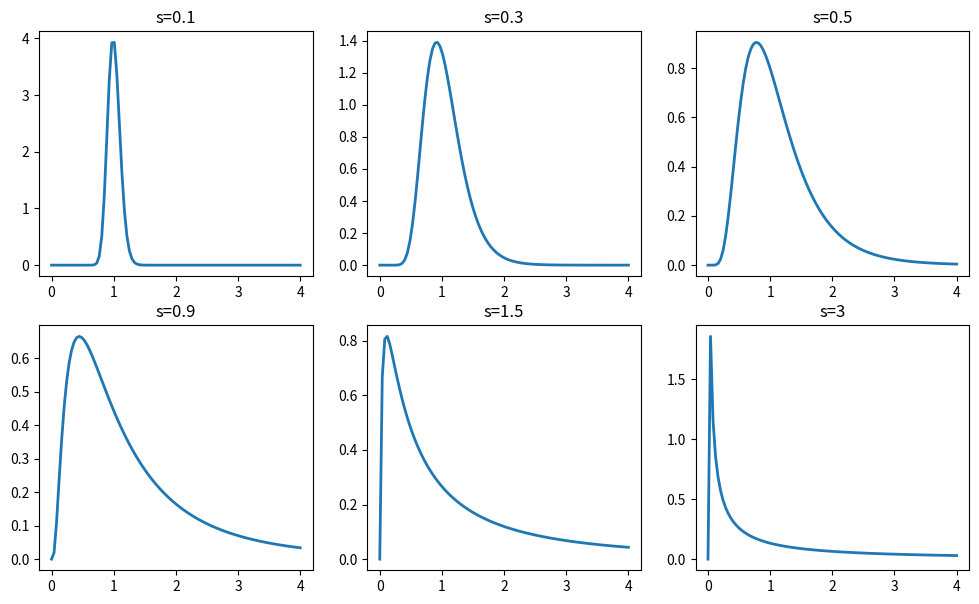

This chart was generated by the following Python code:
"""
Подгонка параметров ... распределения к данным с помощью библиотеки scipy.stats
Бета-распределение --- Гамма-распределение
Колмогорова-Смирнова --- Коши
Логнормальное --- Накагами
Райса --- Рэлея
Трейси — Видома --- Фишера
подгонка логарифмически нормального распределения к данным с помощью библиотеки scipy.stats.lognorm
https://stackoverflow.com/questions/36795949/python-testing-if-my-data-follows-a-lognormal-distribution
"""

import math
from scipy import stats

import matplotlib.pyplot as plt
from scipy.stats import lognorm
import numpy as np

def calc_lognorm_pdf_scipy_1():
    """
    1 график при s = 0.954
    https://docs.scipy.org/doc/scipy/reference/generated/scipy.stats.lognorm.html
    """
    s = 0.954
    mean, var, skew, kurt = lognorm.stats(s, moments='mvsk')
    x = np.linspace(lognorm.ppf(0.01, s),
                    lognorm.ppf(0.99, s), 100)
    print(f'{x=}')
    plt.plot(x, lognorm.pdf(x, s),
            'r-', lw=5, alpha=0.6, label='lognorm pdf')
    plt.xlim([x[0], x[-1]])
    plt.legend(loc='best', frameon=False)
    plt.show()

def calc_lognorm_pdf_scipy_n():
    """
    несколько графиков
    https://docs.scipy.org/doc/scipy/reference/generated/scipy.stats.lognorm.html
    """
    plt.figure(figsize=(12,7))
    s = [0.1, 0.3, 0.5, 0.9, 1.5, 3]
    for i, ss in enumerate(s):
        plt.subplot(2, 3, i+1)
        plt.title('s='+str(ss))
        x = np.linspace(0, 4, 100)
        y = lognorm.pdf(x, ss)
        plt.plot(x, y, lw=2, alpha=1, label='s='+str(ss))
        print(f'\n {i} {ss:2.1f}')
        for i in range(10):
            print(f'{x[i]:0.3f}',end=' ')
        print()
        for i in range(10):
            print(f'{y[i]:0.3f}',end=' ')
        print()
        # plt.xlim([x[0], x[-1]])
        # plt.legend(loc='best', frameon=False)
    plt.show()

def calc_row_col():
    for i in range(6):
        rows = i//3+1; cols=i%3+1
        print(i, rows, cols)

def calc_lognorm_pdf():
    """
    вычислить логнормальную pdf
    https://stackoverflow.com/questions/8870982/how-do-i-get-a-lognormal-distribution-in-python-with-mu-and-sigma
    https://docs.scipy.org/doc/scipy/reference/generated/scipy.stats.Normal.logpdf.html
    """
    # standard deviation of normal distribution
    sigma = 0.859455801705594
    # mean of normal distribution
    mu = 0.418749176686875
    # hopefully, total is the value where you need the cdf
    total = 37
    frozen_lognorm = stats.lognorm(s=sigma, scale=math.exp(mu))
    frozen_lognorm.cdf(total)  # use whatever function and val



if __name__=="__main__":
    calc_lognorm_pdf_scipy_n()
    # calc_row_col()